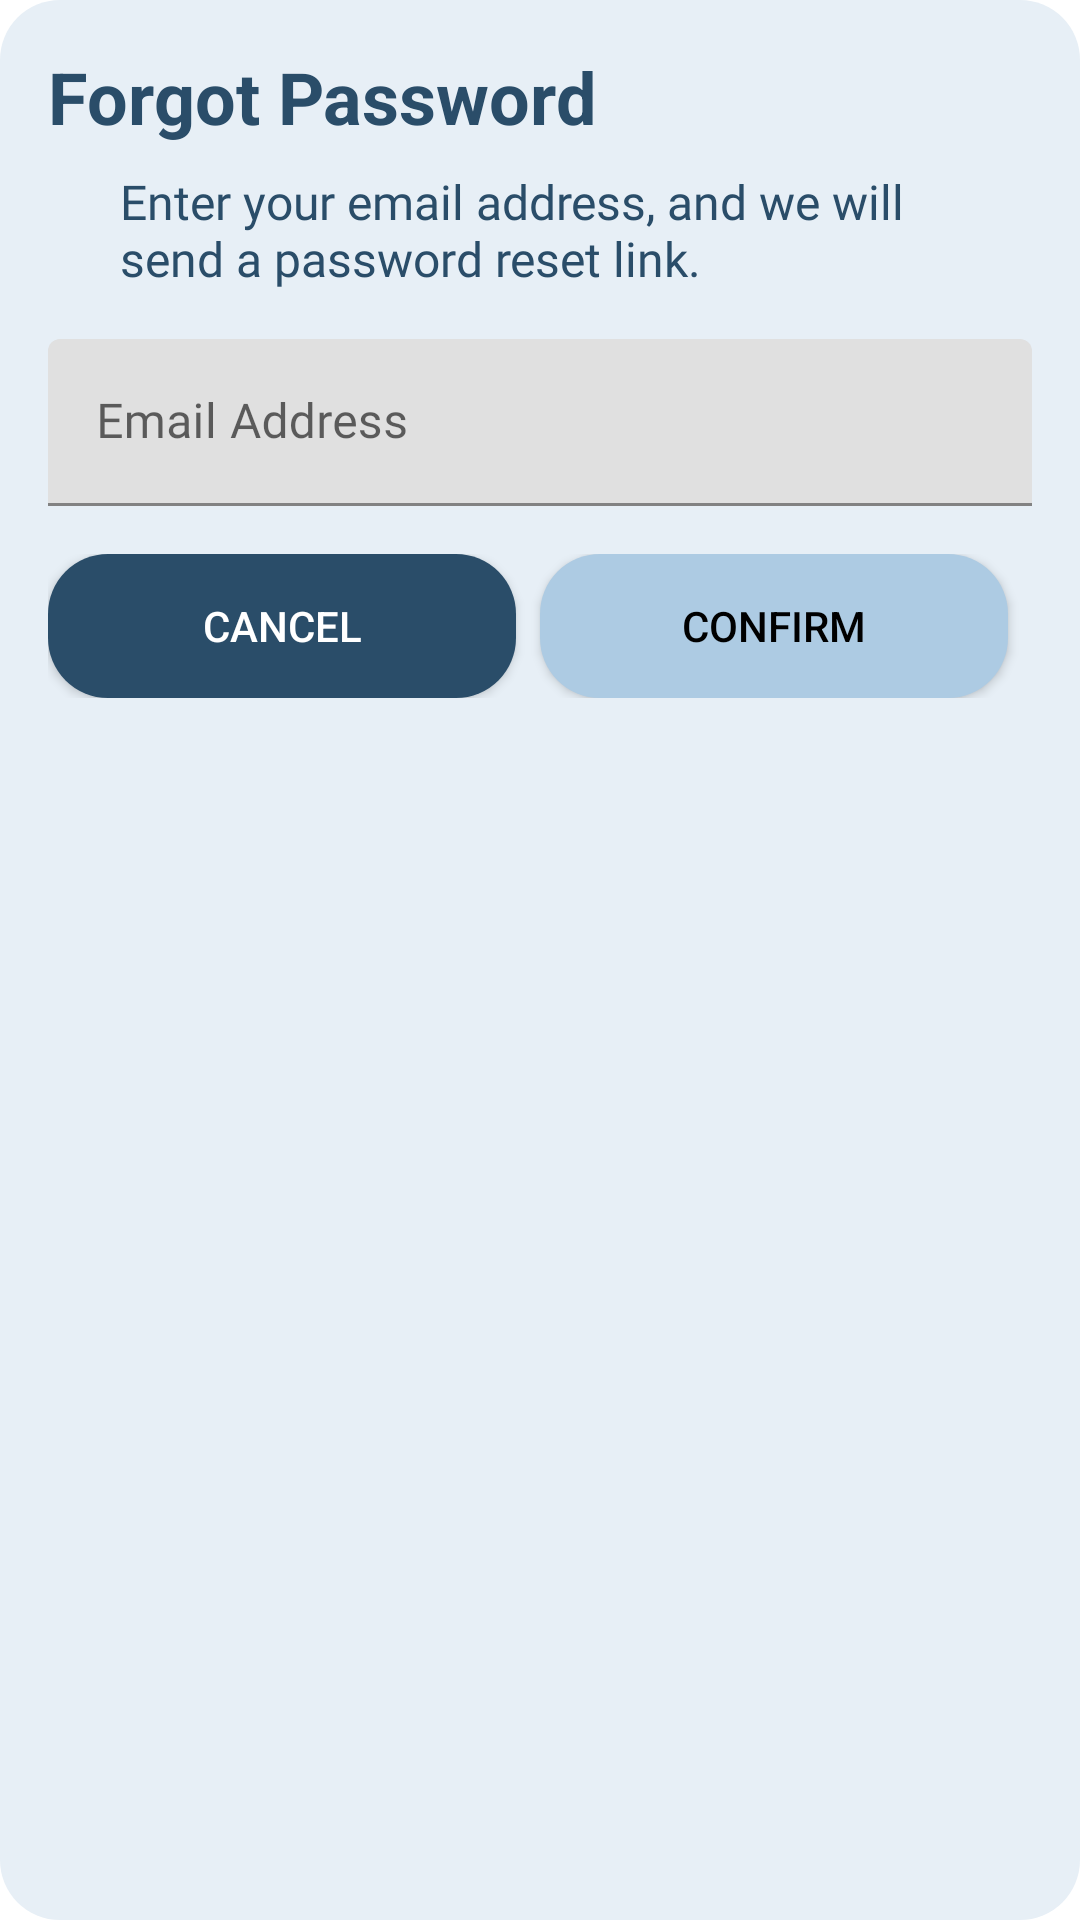

Layout XML and referenced resources for this Android screen:
<!-- AndroidManifest.xml: fallback theme Theme.MaterialComponents.DayNight.NoActionBar -->
<!-- res/layout/activity_forgot_password_dialog.xml -->
<?xml version="1.0" encoding="utf-8"?>
<LinearLayout xmlns:android="http://schemas.android.com/apk/res/android"
    xmlns:tools="http://schemas.android.com/tools"
    android:layout_width="match_parent"
    android:layout_height="match_parent"
    android:background="@drawable/bg_fragment"
    android:orientation="vertical"
    android:padding="16dip"
    tools:context=".ForgotPasswordDialog">

    <TextView
        android:layout_width="wrap_content"
        android:layout_height="wrap_content"
        android:paddingRight="100dip"
        android:text="Forgot Password"
        android:textColor="@color/colorPrimaryDark"
        android:textSize="24dip"
        android:textStyle="bold" />

    <TextView
        android:id="@+id/textView15"
        android:layout_width="match_parent"
        android:layout_height="wrap_content"
        android:layout_marginLeft="24dip"
        android:layout_marginTop="8dip"
        android:layout_marginRight="24dip"
        android:layout_marginBottom="8dip"
        android:fontFamily="@font/varela_round"
        android:text="Enter your email address, and we will send a password reset link."
        android:textColor="@color/colorPrimaryDark"
        android:textSize="16dip" />

    <android.support.design.widget.TextInputLayout
        android:layout_width="match_parent"
        android:layout_height="wrap_content"
        android:layout_marginTop="8dip"
        android:theme="@style/customAppearanceLight">

        <android.support.design.widget.TextInputEditText
            android:id="@+id/et_email_fp"
            android:layout_width="match_parent"
            android:layout_height="wrap_content"
            android:fontFamily="@font/varela_round"
            android:hint="Email Address"
            android:textColor="@color/colorPrimaryDark"
            android:textSize="16dip" />
    </android.support.design.widget.TextInputLayout>

    <LinearLayout
        android:layout_width="match_parent"
        android:layout_height="wrap_content"
        android:layout_marginTop="16dp"
        android:orientation="horizontal">

        <Button
            android:id="@+id/btn_cancel_fp"
            android:layout_width="wrap_content"
            android:layout_height="wrap_content"
            android:layout_marginRight="8dp"
            android:layout_weight="1"
            android:background="@drawable/btn_rounded_login_dark"
            android:text="cancel"
            android:textColor="@android:color/white" />

        <Button
            android:id="@+id/btn_confirm_fp"
            android:layout_width="wrap_content"
            android:layout_height="wrap_content"
            android:layout_marginRight="8dp"
            android:layout_weight="1"
            android:background="@drawable/btn_rounded_login_light"
            android:text="confirm"
            android:textColor="@android:color/black" />

    </LinearLayout>

</LinearLayout>
<!-- resources referenced by this layout -->
<resources>
  <color name="colorPrimaryDark">#2A4D69</color>
  <!-- drawable bg_fragment (drawable) -->
  <?xml version="1.0" encoding="utf-8"?>
  <shape xmlns:android="http://schemas.android.com/apk/res/android"
      android:shape="rectangle">
      <corners android:radius="20dp" />
      <solid android:color="@color/bg_color" />
  </shape>
  <!-- drawable btn_rounded_login_dark (drawable) -->
  <?xml version="1.0" encoding="utf-8"?>
  <ripple xmlns:android="http://schemas.android.com/apk/res/android"
      android:color="@color/colorLight">
      <item>
          <shape android:shape="rectangle">
              <solid android:color="@color/colorPrimaryDark" />
  
              
              
              
                  
                  
              
              <corners android:radius="20dp" />
          </shape>
      </item>
  </ripple>
  <!-- drawable btn_rounded_login_light (drawable) -->
  <?xml version="1.0" encoding="utf-8"?>
  <ripple xmlns:android="http://schemas.android.com/apk/res/android"
      android:color="@color/colorPrimary">
      <item>
          <shape android:shape="rectangle">
              <solid android:color="@color/colorLight" />
  
              
              
                  
                  
              
              <corners android:radius="20dp" />
          </shape>
      </item>
  </ripple>
  <style name="customAppearanceLight" parent="Widget.Design.TextInputLayout">
          <item name="colorControlActivated">@color/colorLight</item>
          <item name="android:textColor">@color/colorLight</item>
      </style>
  <color name="bg_color">#E7EFF6</color>
  <color name="colorLight">#adcbe3</color>
  <color name="colorPrimary">#4b86b4</color>
</resources>
